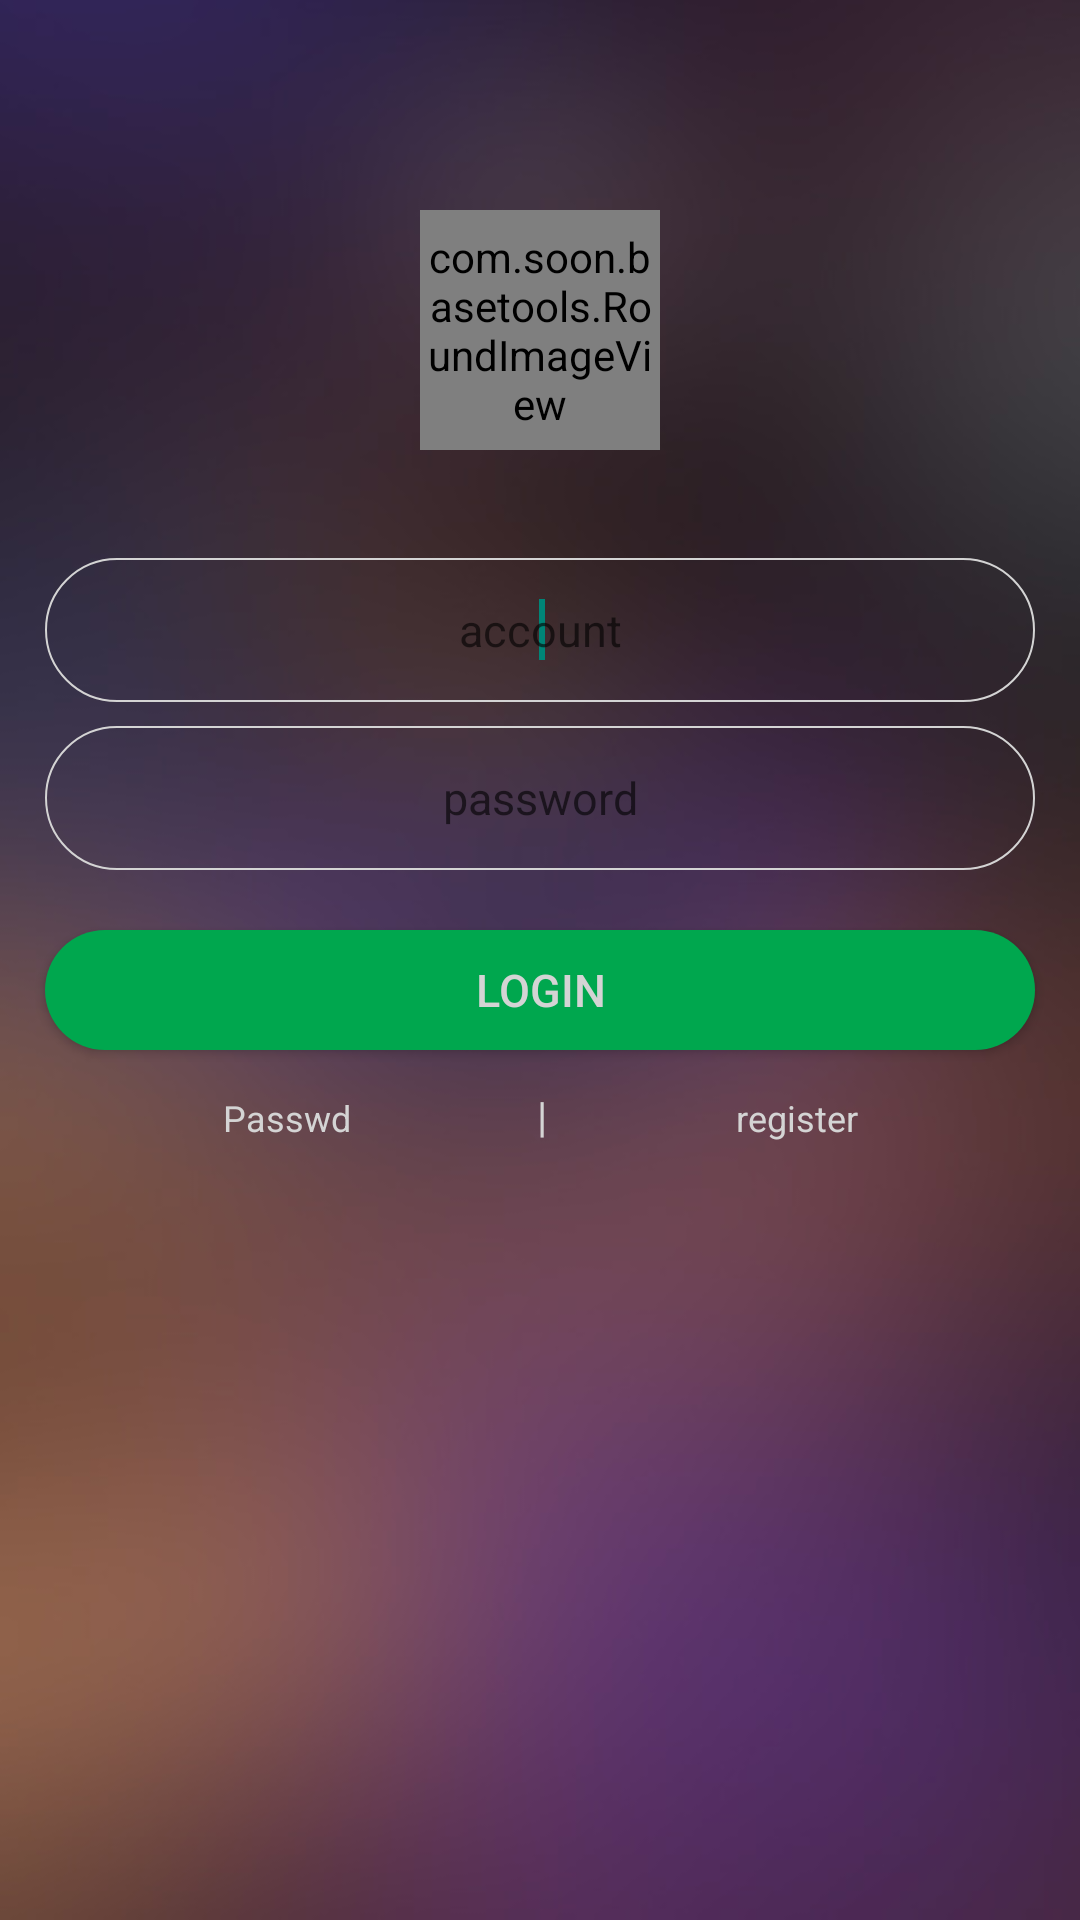

This screen was rendered from an Android layout file. Write that file and the resources it references.
<!-- AndroidManifest.xml: application theme AppTheme -->
<!-- res/layout/login.xml -->
<?xml version="1.0" encoding="utf-8"?>
<LinearLayout xmlns:android="http://schemas.android.com/apk/res/android"
    android:layout_width="fill_parent"
    android:layout_height="fill_parent"
    android:background="@drawable/login_background"
    android:orientation="vertical" >

    <com.soon.basetools.RoundImageView
        android:id="@+id/avatar"
        android:layout_width="80dip"
        android:layout_height="80dip"
        android:layout_gravity="center"
        android:layout_marginTop="70dip"
        android:src="@drawable/avatar" >
    </com.soon.basetools.RoundImageView>

    <EditText
        android:layout_width="fill_parent"
        android:layout_height="0.0dip" >
    </EditText>

    <EditText
        android:id="@+id/editTextname"
        android:layout_width="fill_parent"
        android:layout_height="48.0dip"
        android:layout_marginLeft="15dip"
        android:layout_marginRight="15dip"
        android:layout_marginTop="36dip"
        android:background="@drawable/edittextlogin_login"
        android:ems="20"
        android:gravity="center"
        android:hint="account"
        android:singleLine="true"
        android:textColor="#d4d4d4"
        android:textSize="15sp" >

        <requestFocus />
    </EditText>

    <EditText
        android:id="@+id/editTextpassword"
        android:layout_width="fill_parent"
        android:layout_height="48.0dip"
        android:layout_marginLeft="15dip"
        android:layout_marginRight="15dip"
        android:layout_marginTop="8dip"
        android:background="@drawable/edittextlogin_login"
        android:ems="20"
        android:gravity="center"
        android:hint="password"
        android:inputType="textPassword"
        android:singleLine="true"
        android:textColor="#d4d4d4"
        android:textSize="15sp" />

    <Button
        android:id="@+id/buttonlogin"
        android:layout_width="fill_parent"
        android:layout_height="40dip"
        android:layout_marginLeft="15dip"
        android:layout_marginRight="15dip"
        android:layout_marginTop="20dip"
        android:background="@drawable/shape_button_login_1"
        android:gravity="center"
        android:text="login"
        android:textColor="#d4d4d4"
        android:textSize="15sp" />

    <LinearLayout
        android:layout_width="fill_parent"
        android:layout_height="wrap_content"
        android:layout_marginTop="12dip"
        android:orientation="horizontal" >

        <TextView
            android:id="@+id/textViewpassword"
            android:layout_width="wrap_content"
            android:layout_height="20dip"
            android:layout_marginLeft="25dip"
            android:layout_weight="5"
            android:gravity="center"
            android:text="Passwd"
            android:textColor="#d4d4d4"
            android:textSize="12sp" />

        <TextView
            android:layout_width="10dip"
            android:layout_height="20dip"
            android:layout_weight="1"
            android:gravity="center"
            android:text="|"
            android:textColor="#d4d4d4" />

        <TextView
            android:id="@+id/textViewregister"
            android:layout_width="wrap_content"
            android:layout_height="20dip"
            android:layout_marginRight="25dip"
            android:layout_weight="5"
            android:gravity="center"
            android:text="register"
            android:textColor="#d4d4d4"
            android:textSize="12sp" />
    </LinearLayout>

</LinearLayout>
<!-- resources referenced by this layout -->
<resources>
  <!-- drawable avatar: png bitmap (drawable-hdpi, 5737 bytes) -->
  <!-- drawable edittextlogin_login (drawable) -->
  <?xml version="1.0" encoding="utf-8"?>
  <shape
    xmlns:android="http://schemas.android.com/apk/res/android">
      <solid android:color="#00ff00ff" />
      <corners android:radius="35.0dip" />
      <stroke android:width="2.0px" android:color="#d4d4d4" />
  </shape>
  <!-- drawable login_background: png bitmap (drawable-hdpi, 23050 bytes) -->
  <!-- drawable shape_button_login_1 (drawable) -->
  <?xml version="1.0" encoding="utf-8"?>
  <selector
    xmlns:android="http://schemas.android.com/apk/res/android">
      <item android:state_pressed="false">
          <shape android:shape="rectangle">
              <solid android:color="#00a74e" />
              <corners android:radius="35.0dip"
                   />
    <padding android:left="5.0dip" android:top="5.0dip" android:right="5.0dip" android:bottom="5.0dip" /> 
          </shape>
      </item>
      <item android:state_pressed="true">
          <shape android:shape="rectangle">
              <solid android:color="#008430" />
              <corners android:radius="35.0dip" />
            <padding android:left="5.0dip" android:top="5.0dip" android:right="5.0dip" android:bottom="5.0dip" /> 
          </shape>
      </item>
  </selector>
  <style name="AppTheme" parent="AppBaseTheme">
             <item name="android:windowNoTitle">true</item>
          
      </style>
  <style name="AppBaseTheme" parent="Theme.AppCompat.Light">
          
      </style>
</resources>
